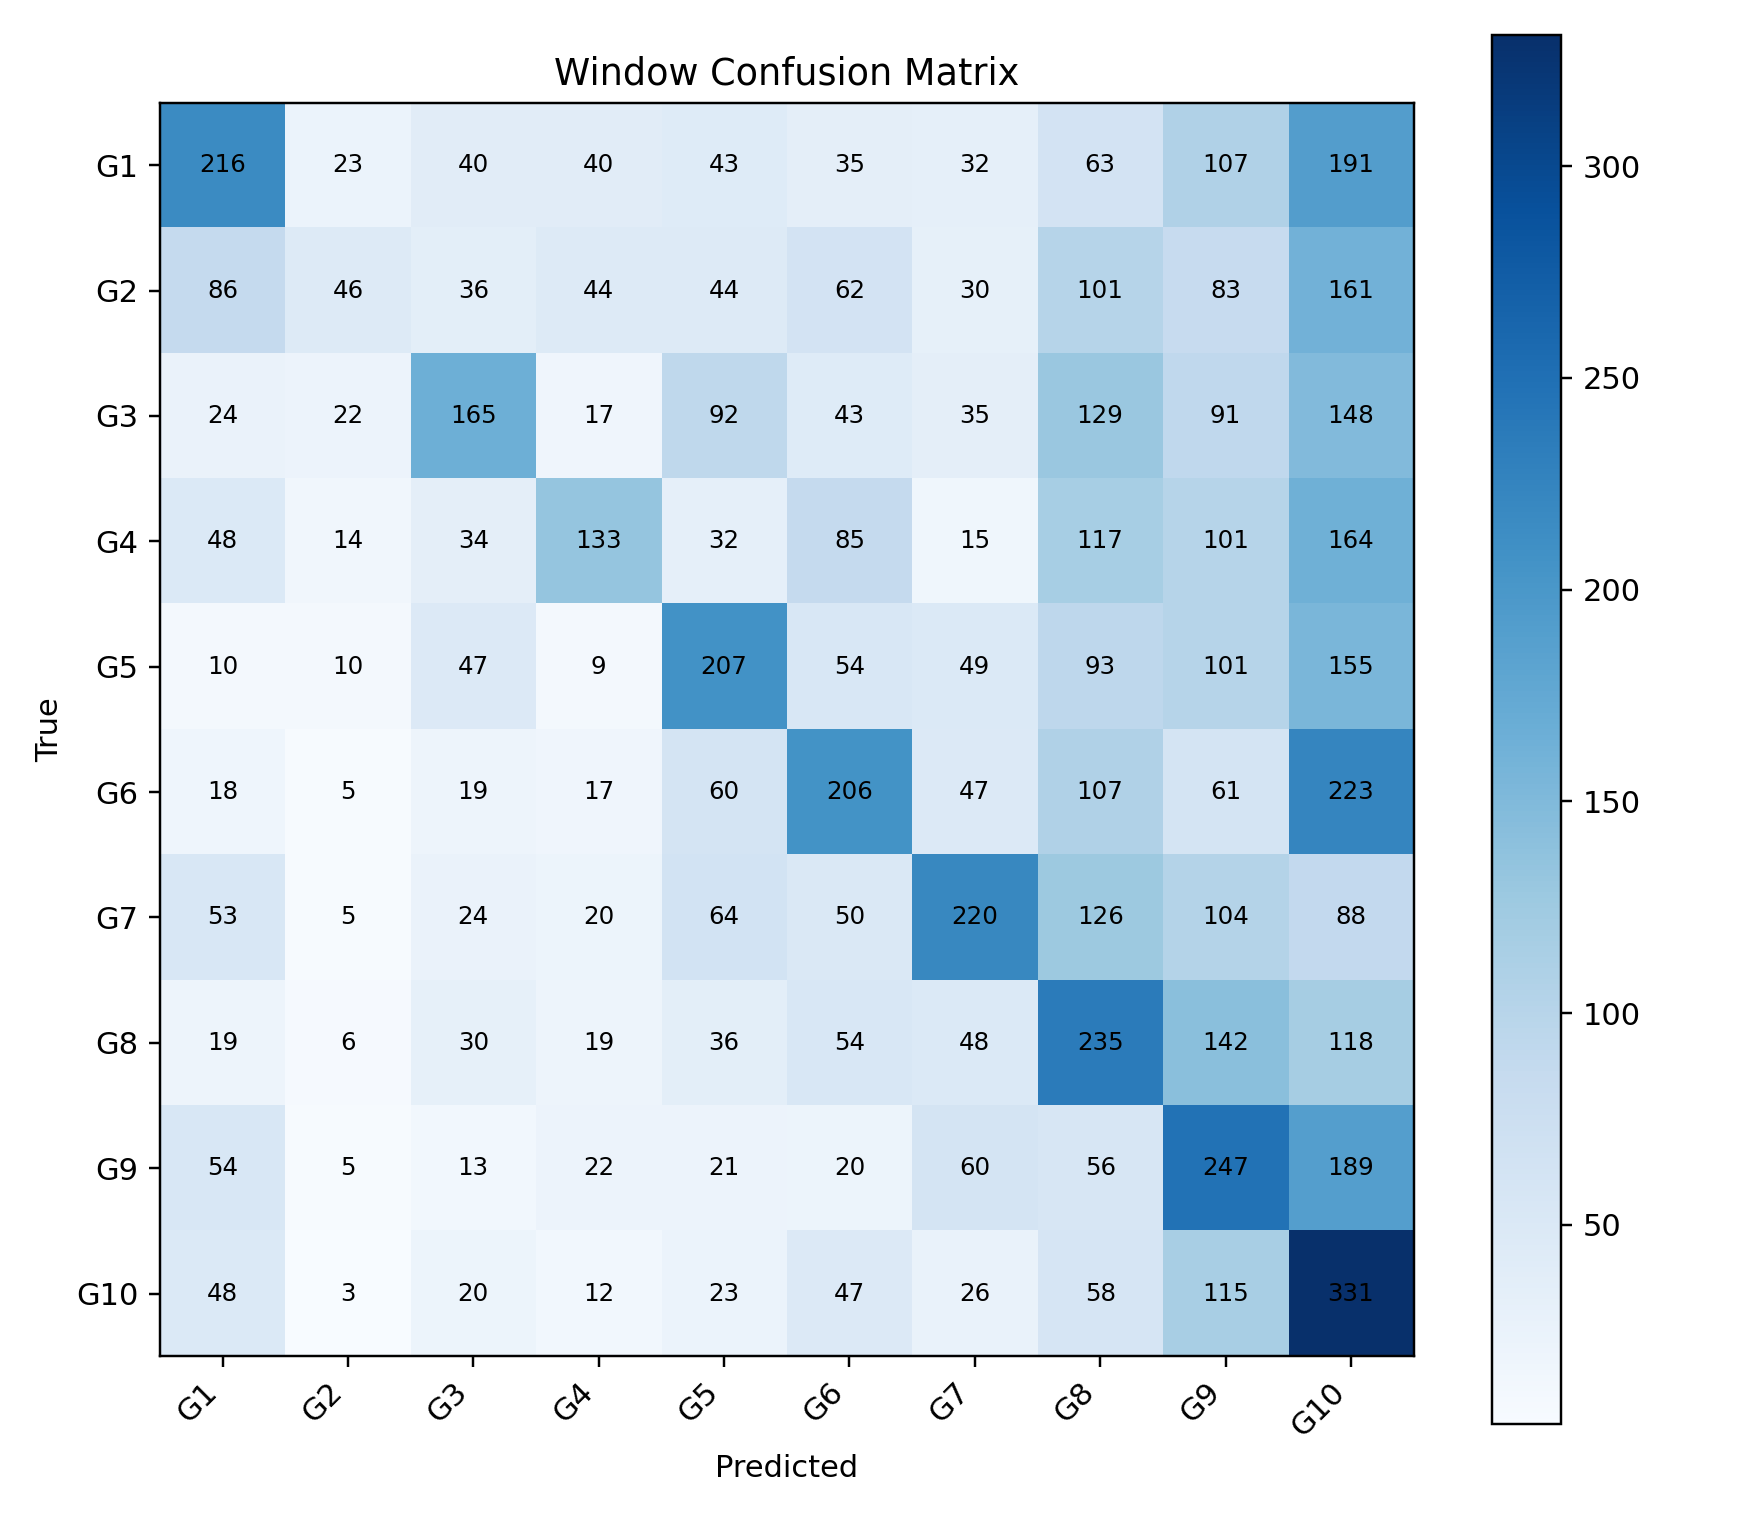

The table this chart was drawn from, first rows:
, G1, G2, G3, G4, G5, G6, G7, G8, G9, G10
G1, 216, 23, 40, 40, 43, 35, 32, 63, 107, 191
G2, 86, 46, 36, 44, 44, 62, 30, 101, 83, 161
G3, 24, 22, 165, 17, 92, 43, 35, 129, 91, 148
G4, 48, 14, 34, 133, 32, 85, 15, 117, 101, 164
G5, 10, 10, 47, 9, 207, 54, 49, 93, 101, 155
G6, 18, 5, 19, 17, 60, 206, 47, 107, 61, 223
G7, 53, 5, 24, 20, 64, 50, 220, 126, 104, 88
G8, 19, 6, 30, 19, 36, 54, 48, 235, 142, 118
G9, 54, 5, 13, 22, 21, 20, 60, 56, 247, 189
G10, 48, 3, 20, 12, 23, 47, 26, 58, 115, 331
